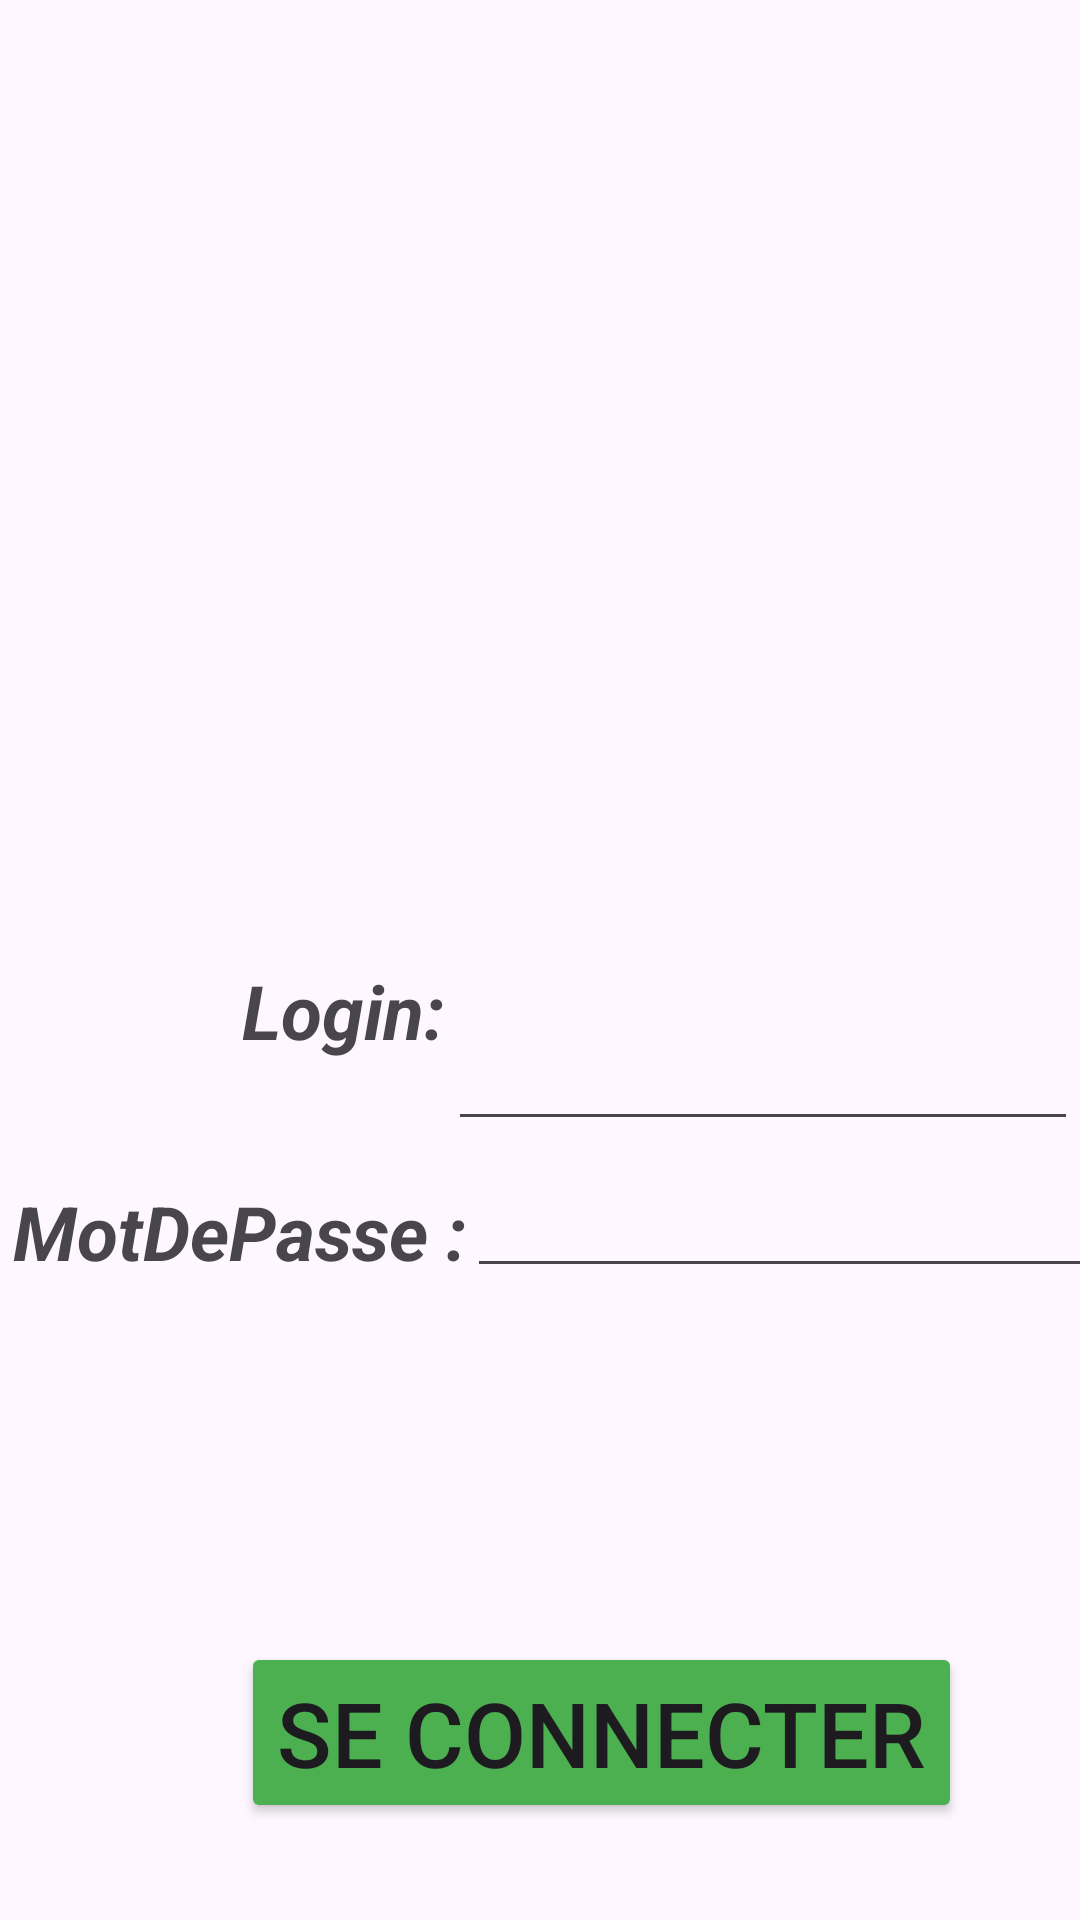

Write the Android layout XML for this screen, with the resource values it uses.
<!-- AndroidManifest.xml: application theme Theme.FSI_Mobile -->
<!-- res/layout/activity_main.xml -->
<?xml version="1.0" encoding="utf-8"?>
<androidx.constraintlayout.widget.ConstraintLayout xmlns:android="http://schemas.android.com/apk/res/android"
    xmlns:app="http://schemas.android.com/apk/res-auto"
    xmlns:tools="http://schemas.android.com/tools"
    android:id="@+id/main"
    android:layout_width="match_parent"
    android:layout_height="match_parent"
    tools:context=".MainActivity">

    <ImageView
        android:id="@+id/imageView"
        android:layout_width="150dp"
        android:layout_height="200dp"
        android:layout_marginStart="60dp"
        android:layout_marginTop="40dp"
        android:layout_marginEnd="60dp"
        app:layout_constraintEnd_toEndOf="parent"
        app:layout_constraintStart_toStartOf="parent"
        app:layout_constraintTop_toTopOf="parent"
        app:srcCompat="@drawable/logo" />

    <TextView
        android:id="@+id/textLogin"
        android:layout_width="wrap_content"
        android:layout_height="wrap_content"
        android:layout_marginStart="80dp"
        android:layout_marginTop="80dp"
        android:layout_marginBottom="40dp"
        android:text="Login:"
        android:textSize="25dp"
        android:textStyle="bold|italic"
        app:layout_constraintBottom_toTopOf="@+id/textMdp"
        app:layout_constraintEnd_toStartOf="@+id/editTextLogin"
        app:layout_constraintStart_toStartOf="parent"
        app:layout_constraintTop_toBottomOf="@+id/imageView" />

    <TextView
        android:id="@+id/textMdp"
        android:layout_width="wrap_content"
        android:layout_height="wrap_content"
        android:layout_marginStart="10dp"
        android:layout_marginBottom="120dp"
        android:text="MotDePasse :"
        android:textSize="25dp"
        android:textStyle="bold|italic"
        app:layout_constraintBottom_toTopOf="@+id/bConnecter"
        app:layout_constraintEnd_toStartOf="@+id/editTextPassword"
        app:layout_constraintStart_toStartOf="parent"
        app:layout_constraintTop_toBottomOf="@+id/textLogin" />

    <EditText
        android:id="@+id/editTextLogin"
        android:layout_width="wrap_content"
        android:layout_height="wrap_content"
        android:layout_marginTop="99dp"
        android:ems="10"
        android:inputType="text"
        app:layout_constraintEnd_toEndOf="parent"
        app:layout_constraintStart_toEndOf="@+id/textLogin"
        app:layout_constraintTop_toBottomOf="@+id/imageView" />

    <EditText
        android:id="@+id/editTextPassword"
        android:layout_width="wrap_content"
        android:layout_height="wrap_content"
        android:layout_marginTop="45dp"
        android:layout_marginBottom="118dp"
        android:ems="10"
        android:inputType="textPassword"
        app:layout_constraintBottom_toTopOf="@+id/bConnecter"
        app:layout_constraintEnd_toEndOf="parent"
        app:layout_constraintStart_toEndOf="@+id/textMdp"
        app:layout_constraintTop_toBottomOf="@+id/editTextLogin" />

    <Button
        android:id="@+id/bConnecter"
        android:layout_width="wrap_content"
        android:layout_height="wrap_content"
        android:layout_marginStart="160dp"
        android:layout_marginEnd="119dp"
        android:layout_marginBottom="141dp"
        android:backgroundTint="@color/vert2"
        android:text="Se connecter"
        android:textSize="30dp"
        app:layout_constraintBottom_toBottomOf="parent"
        app:layout_constraintEnd_toEndOf="parent"
        app:layout_constraintStart_toStartOf="parent"
        app:layout_constraintTop_toBottomOf="@+id/editTextPassword" />

</androidx.constraintlayout.widget.ConstraintLayout>
<!-- resources referenced by this layout -->
<resources>
  <color name="vert2">#4CAF50</color>
  <style name="Theme.FSI_Mobile" parent="Base.Theme.FSI_Mobile" />
  <style name="Base.Theme.FSI_Mobile" parent="Theme.Material3.DayNight.NoActionBar">
          
          
      </style>
</resources>
